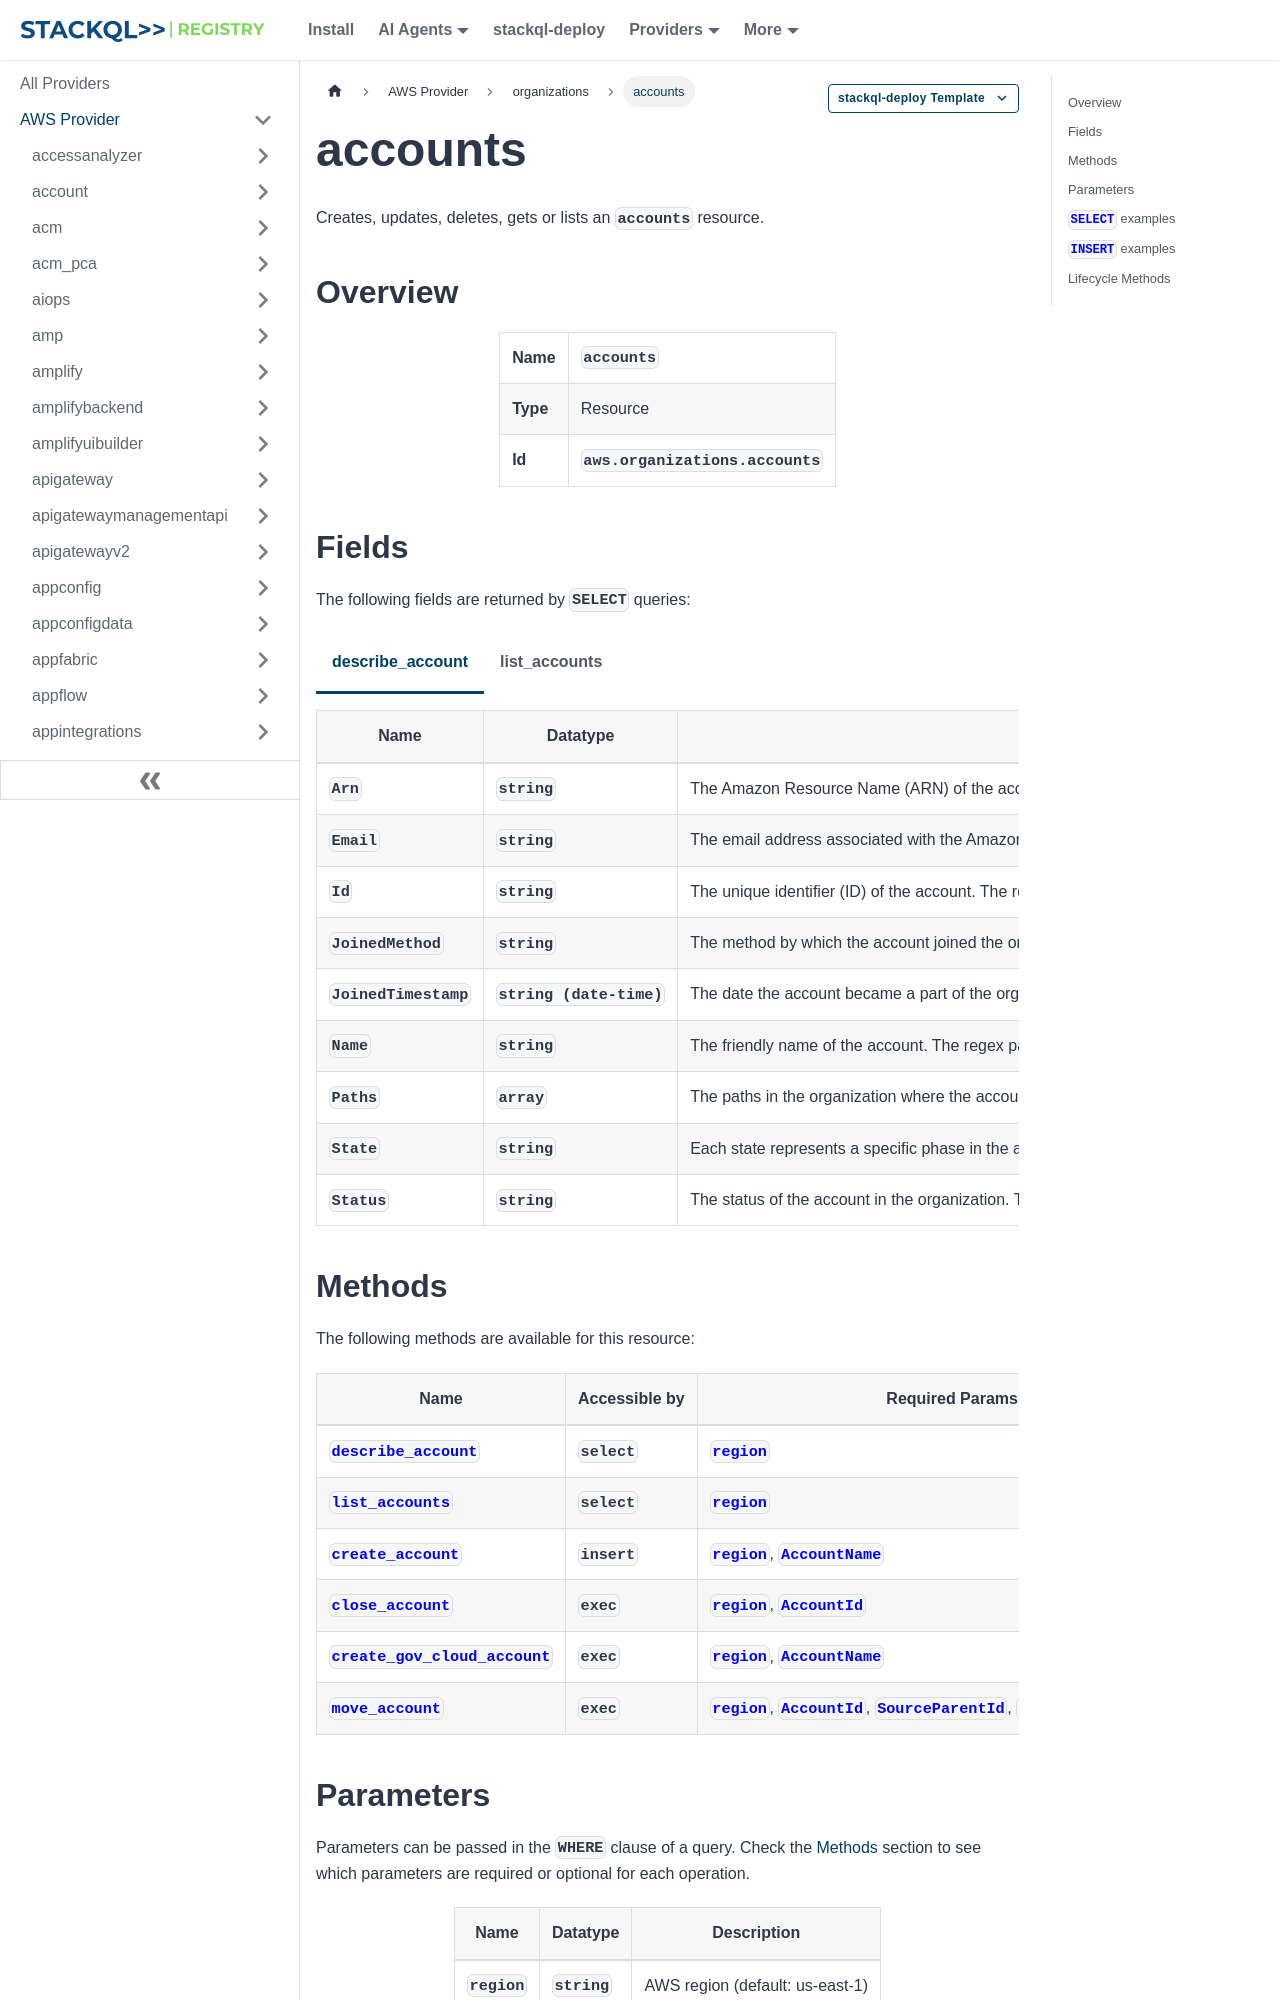

repository: stackql-registry/stackql-provider-aws · page: services/organizations/accounts.html · generator: docusaurus

--- 
title: accounts
hide_title: false
hide_table_of_contents: false
keywords:
  - accounts
  - organizations
  - aws
  - infrastructure-as-code
  - configuration-as-data
  - cloud inventory
description: Query, deploy and manage aws resources using SQL
custom_edit_url: null
image: /img/stackql-aws-provider-featured-image.png
---

import CopyableCode from '@site/src/components/CopyableCode/CopyableCode';
import CodeBlock from '@theme/CodeBlock';
import Tabs from '@theme/Tabs';
import TabItem from '@theme/TabItem';

Creates, updates, deletes, gets or lists an <code>accounts</code> resource.

## Overview
<table><tbody>
<tr><td><b>Name</b></td><td><CopyableCode code="accounts" /></td></tr>
<tr><td><b>Type</b></td><td>Resource</td></tr>
<tr><td><b>Id</b></td><td><CopyableCode code="aws.organizations.accounts" /></td></tr>
</tbody></table>

## Fields

The following fields are returned by `SELECT` queries:

<Tabs
    defaultValue="describe_account"
    values={[
        { label: 'describe_account', value: 'describe_account' },
        { label: 'list_accounts', value: 'list_accounts' }
    ]}
>
<TabItem value="describe_account">

<table>
<thead>
    <tr>
    <th>Name</th>
    <th>Datatype</th>
    <th>Description</th>
    </tr>
</thead>
<tbody>
<tr>
    <td><CopyableCode code="Arn" /></td>
    <td><code>string</code></td>
    <td>The Amazon Resource Name (ARN) of the account. For more information about ARNs in Organizations, see ARN Formats Supported by Organizations in the Amazon Web Services Service Authorization Reference. (pattern: &lt;code&gt;^arn:aws:organizations::\d&#123;12&#125;:account\/o-&#91;a-z0-9&#93;&#123;10,32&#125;\/\d&#123;12&#125;&lt;/code&gt;)</td>
</tr>
<tr>
    <td><CopyableCode code="Email" /></td>
    <td><code>string</code></td>
    <td>The email address associated with the Amazon Web Services account. The regex pattern for this parameter is a string of characters that represents a standard internet email address. (pattern: &lt;code&gt;&#91;^\s@&#93;+@&#91;^\s@&#93;+\.&#91;^\s@&#93;+&lt;/code&gt;)</td>
</tr>
<tr>
    <td><CopyableCode code="Id" /></td>
    <td><code>string</code></td>
    <td>The unique identifier (ID) of the account. The regex pattern for an account ID string requires exactly 12 digits. (pattern: &lt;code&gt;^\d&#123;12&#125;$&lt;/code&gt;)</td>
</tr>
<tr>
    <td><CopyableCode code="JoinedMethod" /></td>
    <td><code>string</code></td>
    <td>The method by which the account joined the organization. (INVITED, CREATED)</td>
</tr>
<tr>
    <td><CopyableCode code="JoinedTimestamp" /></td>
    <td><code>string (date-time)</code></td>
    <td>The date the account became a part of the organization.</td>
</tr>
<tr>
    <td><CopyableCode code="Name" /></td>
    <td><code>string</code></td>
    <td>The friendly name of the account. The regex pattern that is used to validate this parameter is a string of any of the characters in the ASCII character range. (pattern: &lt;code&gt;&#91;\s\S&#93;*&lt;/code&gt;)</td>
</tr>
<tr>
    <td><CopyableCode code="Paths" /></td>
    <td><code>array</code></td>
    <td>The paths in the organization where the account exists.</td>
</tr>
<tr>
    <td><CopyableCode code="State" /></td>
    <td><code>string</code></td>
    <td>Each state represents a specific phase in the account lifecycle. Use this information to manage account access, automate workflows, or trigger actions based on account state changes. For more information about account states and their implications, see Monitor the state of your Amazon Web Services accounts in the Organizations User Guide. (PENDING_ACTIVATION, ACTIVE, SUSPENDED, PENDING_CLOSURE, CLOSED)</td>
</tr>
<tr>
    <td><CopyableCode code="Status" /></td>
    <td><code>string</code></td>
    <td>The status of the account in the organization. The Status parameter in the Account object will be retired on September 9, 2026. Although both the account State and account Status parameters are currently available in the Organizations APIs (DescribeAccount, ListAccounts, ListAccountsForParent), we recommend that you update your scripts or other code to use the State parameter instead of Status before September 9, 2026. (ACTIVE, SUSPENDED, PENDING_CLOSURE)</td>
</tr>
</tbody>
</table>
</TabItem>
<TabItem value="list_accounts">

<table>
<thead>
    <tr>
    <th>Name</th>
    <th>Datatype</th>
    <th>Description</th>
    </tr>
</thead>
<tbody>
<tr>
    <td><CopyableCode code="Arn" /></td>
    <td><code>string</code></td>
    <td>The Amazon Resource Name (ARN) of the account. For more information about ARNs in Organizations, see ARN Formats Supported by Organizations in the Amazon Web Services Service Authorization Reference. (pattern: &lt;code&gt;^arn:aws:organizations::\d&#123;12&#125;:account\/o-&#91;a-z0-9&#93;&#123;10,32&#125;\/\d&#123;12&#125;&lt;/code&gt;)</td>
</tr>
<tr>
    <td><CopyableCode code="Email" /></td>
    <td><code>string</code></td>
    <td>The email address associated with the Amazon Web Services account. The regex pattern for this parameter is a string of characters that represents a standard internet email address. (pattern: &lt;code&gt;&#91;^\s@&#93;+@&#91;^\s@&#93;+\.&#91;^\s@&#93;+&lt;/code&gt;)</td>
</tr>
<tr>
    <td><CopyableCode code="Id" /></td>
    <td><code>string</code></td>
    <td>The unique identifier (ID) of the account. The regex pattern for an account ID string requires exactly 12 digits. (pattern: &lt;code&gt;^\d&#123;12&#125;$&lt;/code&gt;)</td>
</tr>
<tr>
    <td><CopyableCode code="JoinedMethod" /></td>
    <td><code>string</code></td>
    <td>The method by which the account joined the organization. (INVITED, CREATED)</td>
</tr>
<tr>
    <td><CopyableCode code="JoinedTimestamp" /></td>
    <td><code>string (date-time)</code></td>
    <td>The date the account became a part of the organization.</td>
</tr>
<tr>
    <td><CopyableCode code="Name" /></td>
    <td><code>string</code></td>
    <td>The friendly name of the account. The regex pattern that is used to validate this parameter is a string of any of the characters in the ASCII character range. (pattern: &lt;code&gt;&#91;\s\S&#93;*&lt;/code&gt;)</td>
</tr>
<tr>
    <td><CopyableCode code="Paths" /></td>
    <td><code>array</code></td>
    <td>The paths in the organization where the account exists.</td>
</tr>
<tr>
    <td><CopyableCode code="State" /></td>
    <td><code>string</code></td>
    <td>Each state represents a specific phase in the account lifecycle. Use this information to manage account access, automate workflows, or trigger actions based on account state changes. For more information about account states and their implications, see Monitor the state of your Amazon Web Services accounts in the Organizations User Guide. (PENDING_ACTIVATION, ACTIVE, SUSPENDED, PENDING_CLOSURE, CLOSED)</td>
</tr>
<tr>
    <td><CopyableCode code="Status" /></td>
    <td><code>string</code></td>
    <td>The status of the account in the organization. The Status parameter in the Account object will be retired on September 9, 2026. Although both the account State and account Status parameters are currently available in the Organizations APIs (DescribeAccount, ListAccounts, ListAccountsForParent), we recommend that you update your scripts or other code to use the State parameter instead of Status before September 9, 2026. (ACTIVE, SUSPENDED, PENDING_CLOSURE)</td>
</tr>
</tbody>
</table>
</TabItem>
</Tabs>
